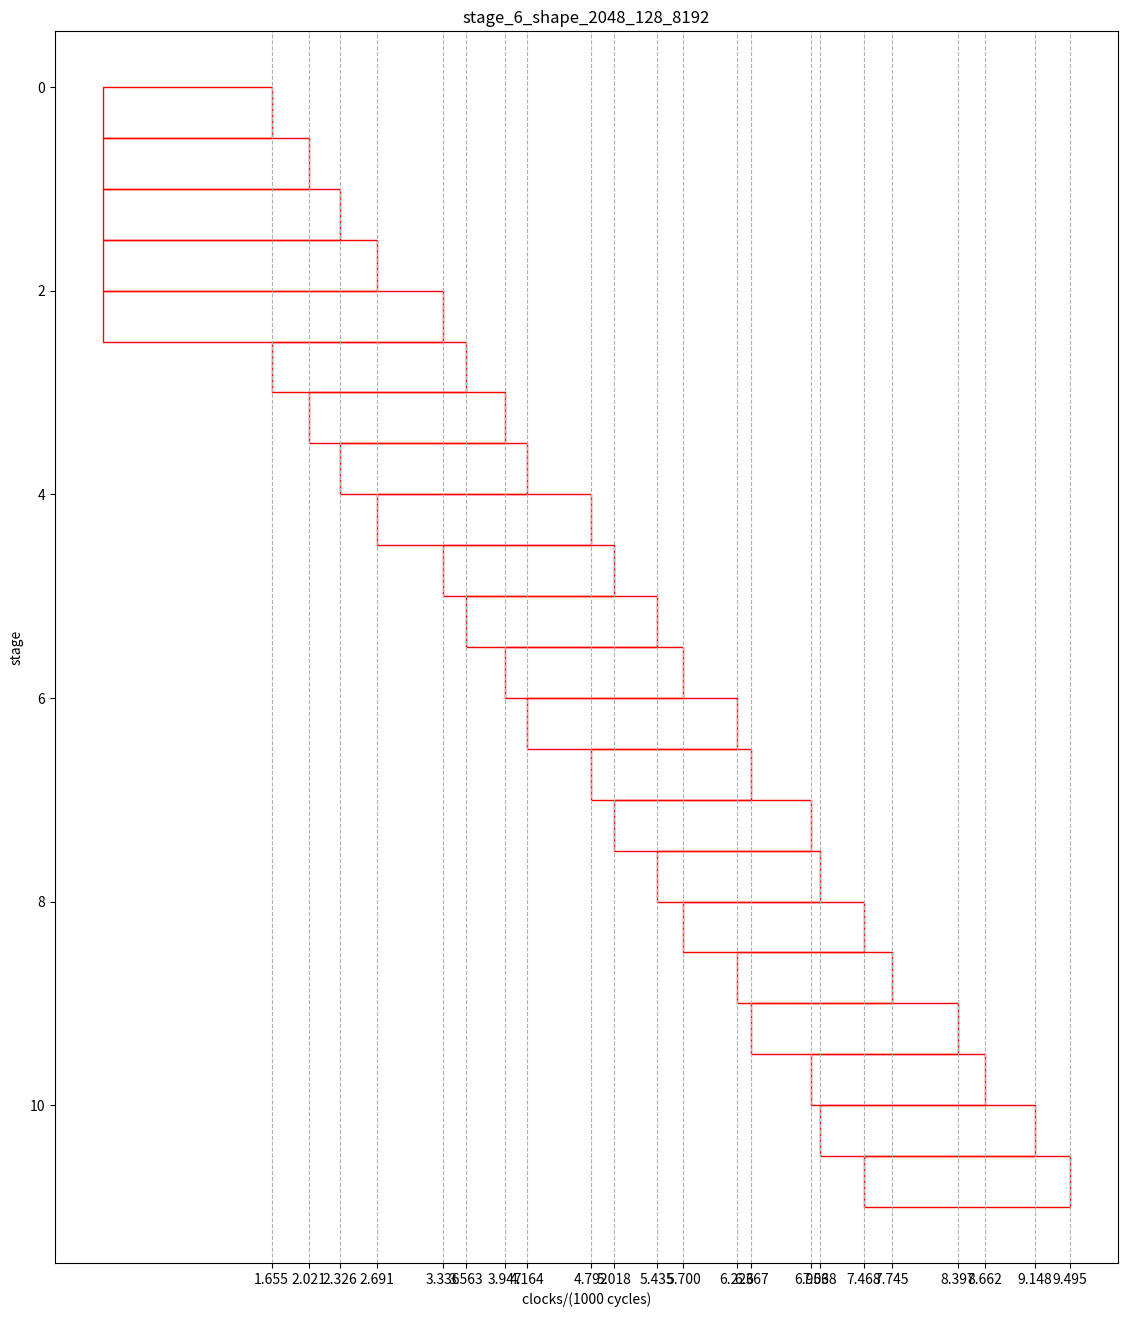

Write the Python code that produced this figure.
import matplotlib.pyplot as plt
import matplotlib.patches as patches

FIXED_WIDTH = 0.5
SCALE = 1000
ticks = []

def draw_adjustable_rectangle(ax: plt.Axes, start_locate: float, end_locate: float, width_locate: float, x_limit: float = 30, y_limit: float = 10):
    assert start_locate < end_locate
    height = end_locate - start_locate

    # Draw the rectangle
    rectangle = patches.Rectangle((start_locate, width_locate), height,
                                  FIXED_WIDTH, linewidth=1, edgecolor='r', facecolor='none')
    ax.add_patch(rectangle)
    ax.axis('scaled')
    ticks.append(end_locate)


def grid_and_save(ax: plt.Axes, pic_name: str):
    ax.grid(which='major', axis='x', linestyle='--')
    ax.invert_yaxis()
    ax.set_xticks(ticks)
    ax.set_xlabel('clocks/(1000 cycles)')
    ax.set_ylabel('stage')
    ax.set_title(pic_name)
    plt.savefig(pic_name + '.png')


if __name__ == '__main__':
    stage = 6
    shape = (2048, 128, 8192)
    fig, ax = plt.subplots()
    fig.set_size_inches(20, 16)
    pic_name = f'stage_{stage}_shape_{shape[0]}_{shape[1]}_{shape[2]}'
    start_time = 1655.18
    sync_time = [
        365.364,
        671,
        1035.55,
        1680.82,
        1907.73,
        2291.45,
        2508.73,
        3136.64,
        3363.18,
        3780.09,
        4044.91,
        4570.91,
        4712,
        5300.55,
        5382.64,
        5813.09,
        6089.55,
        6742.09,
        7007.27,
        7493,
        7840.18,
    ]
    # scale the time
    start_time /= SCALE
    sync_time = [i / SCALE for i in sync_time]

    # Set axis limits
    ax.set_xlim(0, sync_time[-1] + start_time)
    ax.set_ylim(0, (len(sync_time) + 1) * FIXED_WIDTH)
    # div 10 to scale
    # start_time /= 500
    # sync_time = [i / 500 for i in sync_time]

    for i in range(len(sync_time) + 1):
        if (i == 0):
            draw_adjustable_rectangle(ax, 0, start_time, FIXED_WIDTH*i)
        elif (i < stage - 1):
            draw_adjustable_rectangle(ax, 0, start_time + sync_time[i - 1], FIXED_WIDTH*i)
        elif (i == stage - 1):
            draw_adjustable_rectangle(ax, start_time, start_time + sync_time[i - 1], FIXED_WIDTH*i)
        else:
            draw_adjustable_rectangle(ax, start_time + sync_time[i - stage], start_time + sync_time[i - 1], FIXED_WIDTH*i)
        # plt.axis('scaled')

    grid_and_save(ax, pic_name)
